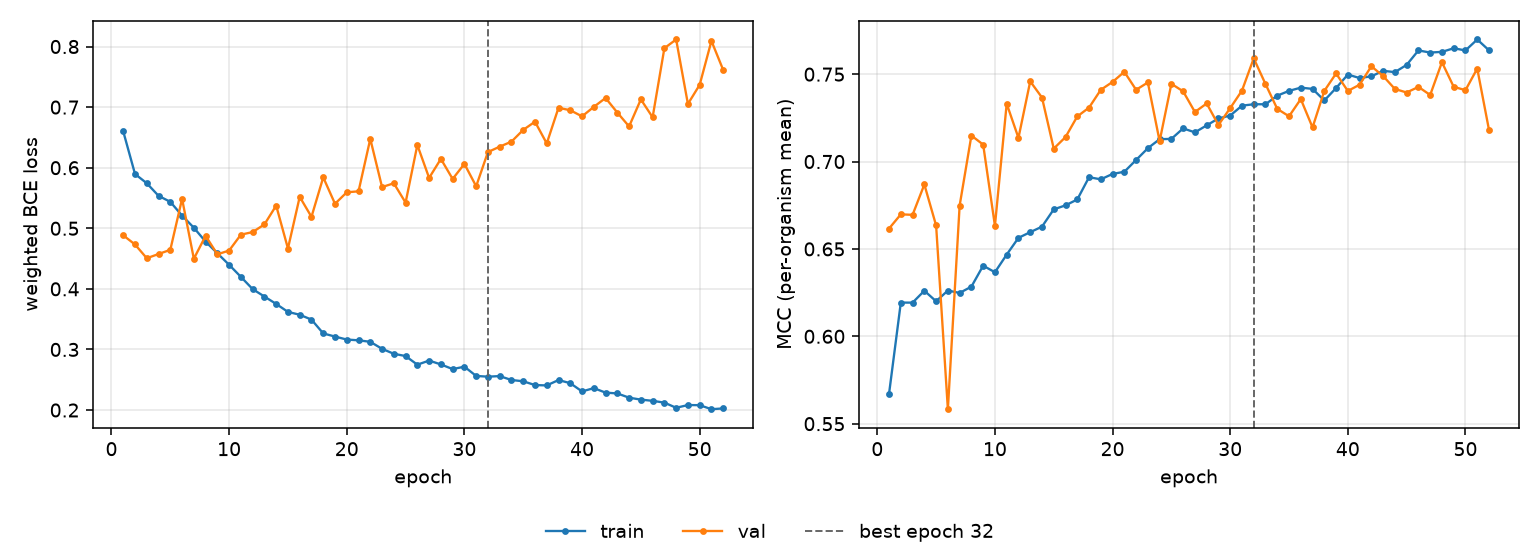

The data file committed next to this chart (first rows):
epoch, tr_loss, vl_loss, tr_mcc, vl_mcc, is_best
1, 0.6599, 0.4883, 0.5672, 0.6617, False
2, 0.5896, 0.4733, 0.6193, 0.6698, False
3, 0.5744, 0.4506, 0.6193, 0.6695, False
4, 0.5536, 0.4575, 0.6261, 0.6869, False
5, 0.5437, 0.4644, 0.62, 0.6634, False
6, 0.5209, 0.5487, 0.6262, 0.5583, False
7, 0.501, 0.4497, 0.6248, 0.6748, False
8, 0.478, 0.4875, 0.6284, 0.7149, False
9, 0.4588, 0.457, 0.6404, 0.7097, False
10, 0.4397, 0.4633, 0.6367, 0.6633, False
11, 0.4198, 0.4895, 0.6468, 0.7331, False
12, 0.3996, 0.4937, 0.6563, 0.7135, False
13, 0.3873, 0.5064, 0.6596, 0.7459, False
14, 0.3751, 0.5375, 0.6627, 0.7366, False
15, 0.362, 0.4666, 0.6726, 0.7074, False
16, 0.3573, 0.5519, 0.6749, 0.714, False
17, 0.3492, 0.5189, 0.6783, 0.7258, False
18, 0.3265, 0.5841, 0.691, 0.7309, False
19, 0.3213, 0.5405, 0.6898, 0.7411, False
20, 0.3163, 0.5594, 0.6929, 0.7456, False
21, 0.3151, 0.561, 0.6942, 0.7514, False
22, 0.3126, 0.6475, 0.7009, 0.7411, False
23, 0.301, 0.568, 0.7076, 0.7453, False
24, 0.2928, 0.5743, 0.7128, 0.7117, False
25, 0.2891, 0.5423, 0.713, 0.7445, False
26, 0.2749, 0.6375, 0.719, 0.7402, False
27, 0.2816, 0.5832, 0.7167, 0.7284, False
28, 0.2753, 0.6145, 0.7207, 0.7332, False
29, 0.2676, 0.5815, 0.7247, 0.7209, False
30, 0.2715, 0.6063, 0.7263, 0.7306, False
31, 0.2563, 0.5694, 0.732, 0.7406, False
32, 0.2551, 0.6258, 0.7328, 0.7591, True
33, 0.256, 0.6347, 0.7328, 0.7444, False
34, 0.2496, 0.643, 0.7377, 0.7301, False
35, 0.2475, 0.6624, 0.7404, 0.7259, False
36, 0.2412, 0.6759, 0.7423, 0.7357, False
37, 0.2406, 0.6401, 0.7416, 0.7195, False
38, 0.2495, 0.6989, 0.7349, 0.7404, False
39, 0.2443, 0.6949, 0.7421, 0.7504, False
40, 0.2307, 0.6847, 0.7498, 0.7404, False
41, 0.2362, 0.7004, 0.7478, 0.744, False
42, 0.2287, 0.7151, 0.7488, 0.7545, False
43, 0.2274, 0.691, 0.7519, 0.7489, False
44, 0.2204, 0.6681, 0.7512, 0.7415, False
45, 0.2172, 0.7127, 0.7553, 0.7395, False
46, 0.2152, 0.6832, 0.7636, 0.7427, False
47, 0.2122, 0.7973, 0.7624, 0.7381, False
48, 0.2037, 0.8116, 0.7628, 0.7568, False
49, 0.2082, 0.7052, 0.7648, 0.7428, False
50, 0.208, 0.7368, 0.7636, 0.7409, False
51, 0.2014, 0.8093, 0.7699, 0.7532, False
52, 0.2027, 0.7613, 0.7637, 0.7181, False
